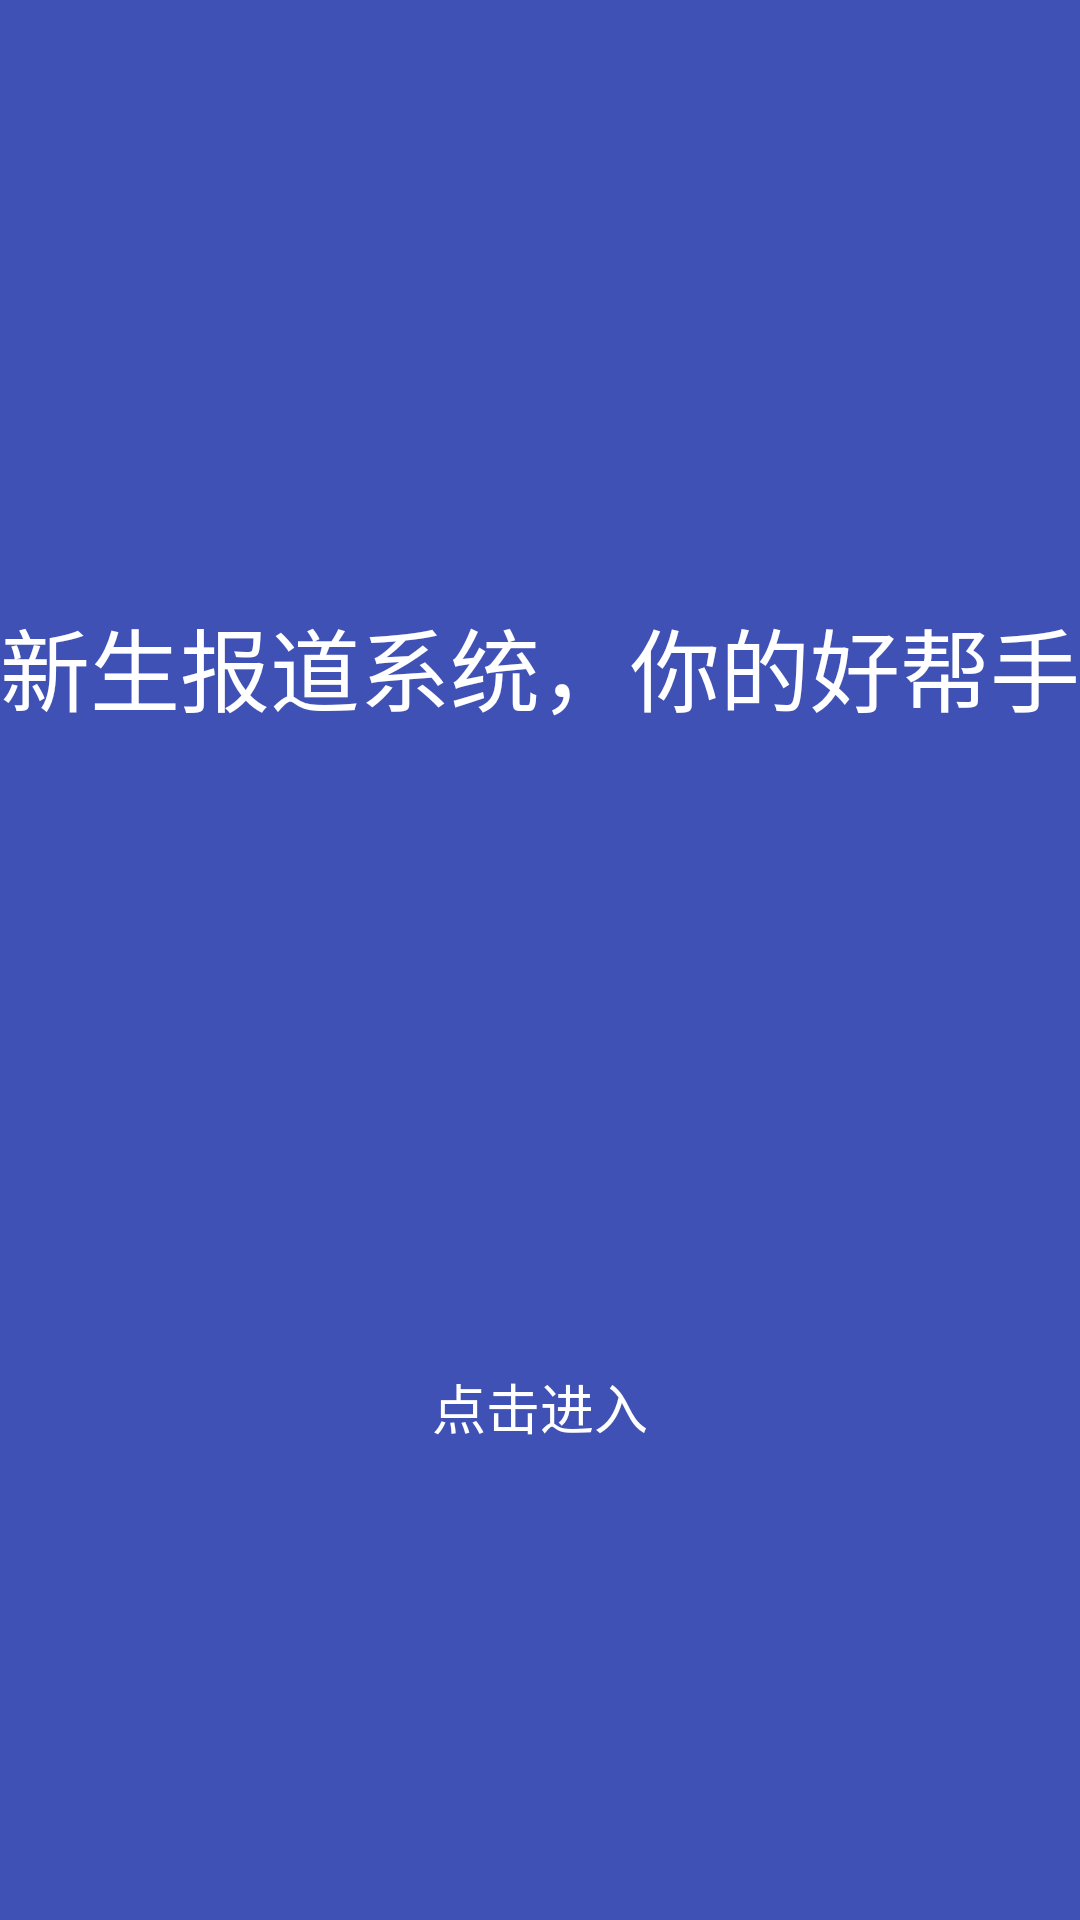

Produce the Android XML layout that renders to this screen, including the resource entries it uses.
<!-- AndroidManifest.xml: application theme AppTheme -->
<!-- res/layout/guide_view4.xml -->
<?xml version="1.0" encoding="utf-8"?>
<FrameLayout xmlns:android="http://schemas.android.com/apk/res/android"
              android:layout_width="match_parent"
             android:background="@color/primary"
              android:layout_height="match_parent">

    <TextView
        android:layout_width="match_parent"
        android:layout_height="match_parent"
       android:layout_marginTop="200dp"
        android:gravity="center_horizontal"
        android:textSize="30sp"
        android:textColor="@color/white"
        android:text="新生报道系统，你的好帮手"/>
    <Button
        android:id="@+id/btn_enter"
        android:layout_width="160dp"
        android:layout_height="42dp"
        android:layout_gravity="bottom|center_horizontal"
        android:layout_marginBottom="150dp"
        android:textSize="18sp"
        android:textColor="@color/white"
        android:background="@drawable/button_shape"
        android:visibility="visible"
        android:text="点击进入"/>
</FrameLayout>
<!-- resources referenced by this layout -->
<resources>
  <color name="primary">#3F51B5</color>
  <color name="white">#FFFFFF</color>
  <style name="AppTheme" parent="Theme.AppCompat.Light.NoActionBar">
          
          <item name="colorPrimary">@color/primary</item>
          <item name="colorPrimaryDark">@color/primaryDark</item>
          <item name="colorAccent">@color/colorAccent</item>
          
          <item name="android:textColorPrimary">@color/white</item>
      </style>
  <color name="primaryDark">#303F9F</color>
  <color name="colorAccent">#FF4081</color>
</resources>
